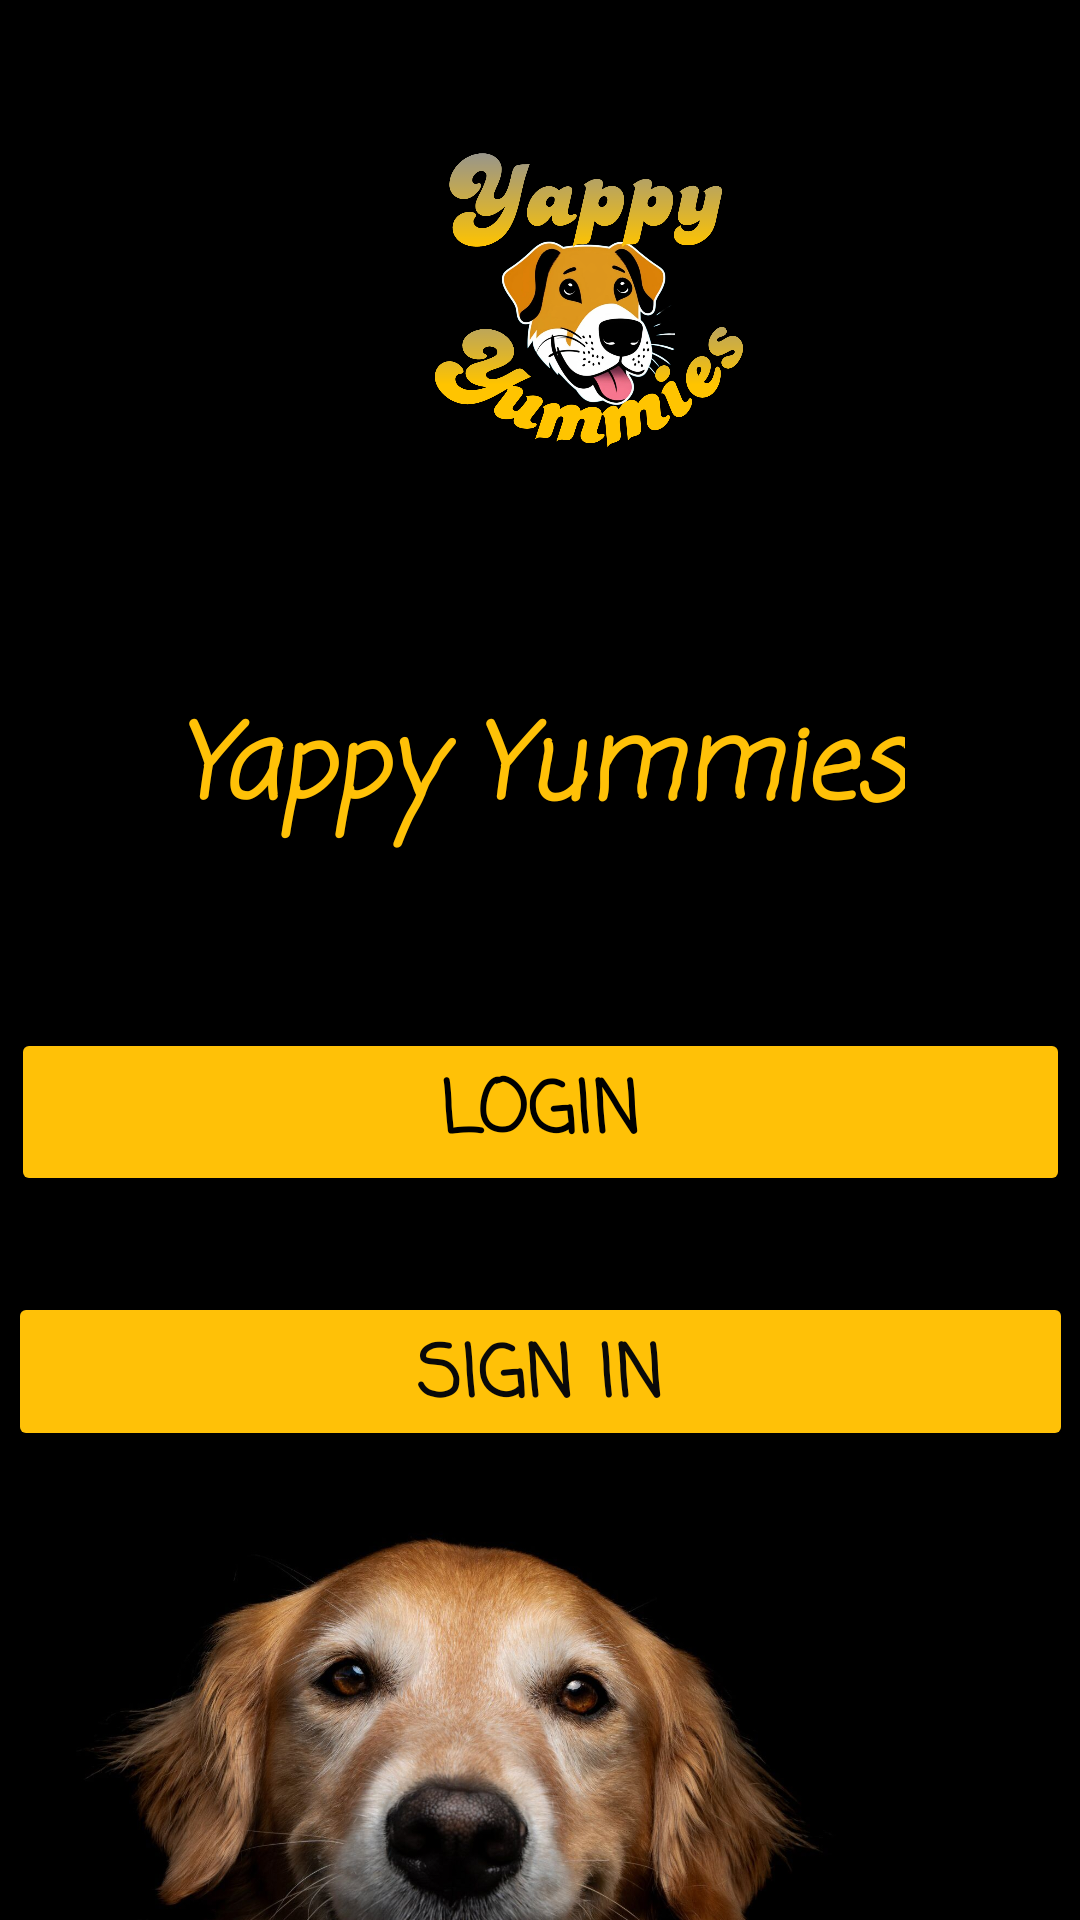

The Android layout XML behind this screen, and the referenced resources:
<!-- AndroidManifest.xml: application theme Theme.YappyYummies -->
<!-- res/layout/activity_front_page.xml -->
<?xml version="1.0" encoding="utf-8"?>
<androidx.constraintlayout.widget.ConstraintLayout xmlns:android="http://schemas.android.com/apk/res/android"
    xmlns:app="http://schemas.android.com/apk/res-auto"
    xmlns:tools="http://schemas.android.com/tools"
    android:layout_width="match_parent"
    android:layout_height="match_parent"
    android:background="@color/black"
    tools:context=".Front_Page">

    <TextView
        android:id="@+id/Tpoic"
        android:layout_width="wrap_content"
        android:layout_height="wrap_content"
        android:layout_marginStart="115dp"
        android:layout_marginTop="32dp"
        android:layout_marginEnd="115dp"
        android:fontFamily="casual"
        android:text="Yappy Yummies"
        android:textColor="#FFC107"
        android:textSize="34sp"
        android:textStyle="bold|italic"
        app:layout_constraintEnd_toEndOf="parent"
        app:layout_constraintStart_toStartOf="parent"
        app:layout_constraintTop_toBottomOf="@+id/imageView5" />

    <Button
        android:id="@+id/Login1"
        android:layout_width="353dp"
        android:layout_height="56dp"
        android:layout_marginStart="60dp"
        android:layout_marginTop="60dp"
        android:layout_marginEnd="60dp"
        android:backgroundTint="#FFC107"
        android:fontFamily="casual"
        android:onClick="onLoginButton"
        android:text="Login"
        android:textColor="@color/black"
        android:textSize="24sp"
        android:textStyle="bold"
        app:layout_constraintEnd_toEndOf="parent"
        app:layout_constraintStart_toStartOf="parent"
        app:layout_constraintTop_toBottomOf="@+id/Tpoic" />

    <Button
        android:id="@+id/Register1"
        android:layout_width="355dp"
        android:layout_height="53dp"
        android:layout_marginStart="60dp"
        android:layout_marginTop="32dp"
        android:layout_marginEnd="60dp"
        android:backgroundTint="#FFC107"
        android:fontFamily="casual"
        android:onClick="onRegisterButton"
        android:text="Sign In"
        android:textColor="#090909"
        android:textSize="24sp"
        android:textStyle="bold"
        app:layout_constraintEnd_toEndOf="parent"
        app:layout_constraintStart_toStartOf="parent"
        app:layout_constraintTop_toBottomOf="@+id/Login1" />

    <ImageView
        android:id="@+id/imageView6"
        android:layout_width="323dp"
        android:layout_height="281dp"
        android:layout_marginTop="60dp"
        android:layout_marginEnd="44dp"
        app:layout_constraintEnd_toEndOf="parent"
        app:layout_constraintTop_toTopOf="@+id/Register1"
        app:srcCompat="@drawable/dog12" />

    <ImageView
        android:id="@+id/imageView5"
        android:layout_width="204dp"
        android:layout_height="183dp"
        android:layout_marginStart="93dp"
        android:layout_marginTop="16dp"
        app:layout_constraintStart_toStartOf="parent"
        app:layout_constraintTop_toTopOf="parent"
        app:srcCompat="@drawable/logo_dog_2" />

</androidx.constraintlayout.widget.ConstraintLayout>
<!-- resources referenced by this layout -->
<resources>
  <color name="black">#FF000000</color>
  <!-- drawable dog12: jpeg bitmap (drawable, 251130 bytes) -->
  <!-- drawable logo_dog_2: png bitmap (drawable, 336109 bytes) -->
  <style name="Theme.YappyYummies" parent="Base.Theme.YappyYummies" />
  <style name="Base.Theme.YappyYummies" parent="Theme.Material3.DayNight.NoActionBar">
          
          
      </style>
</resources>
